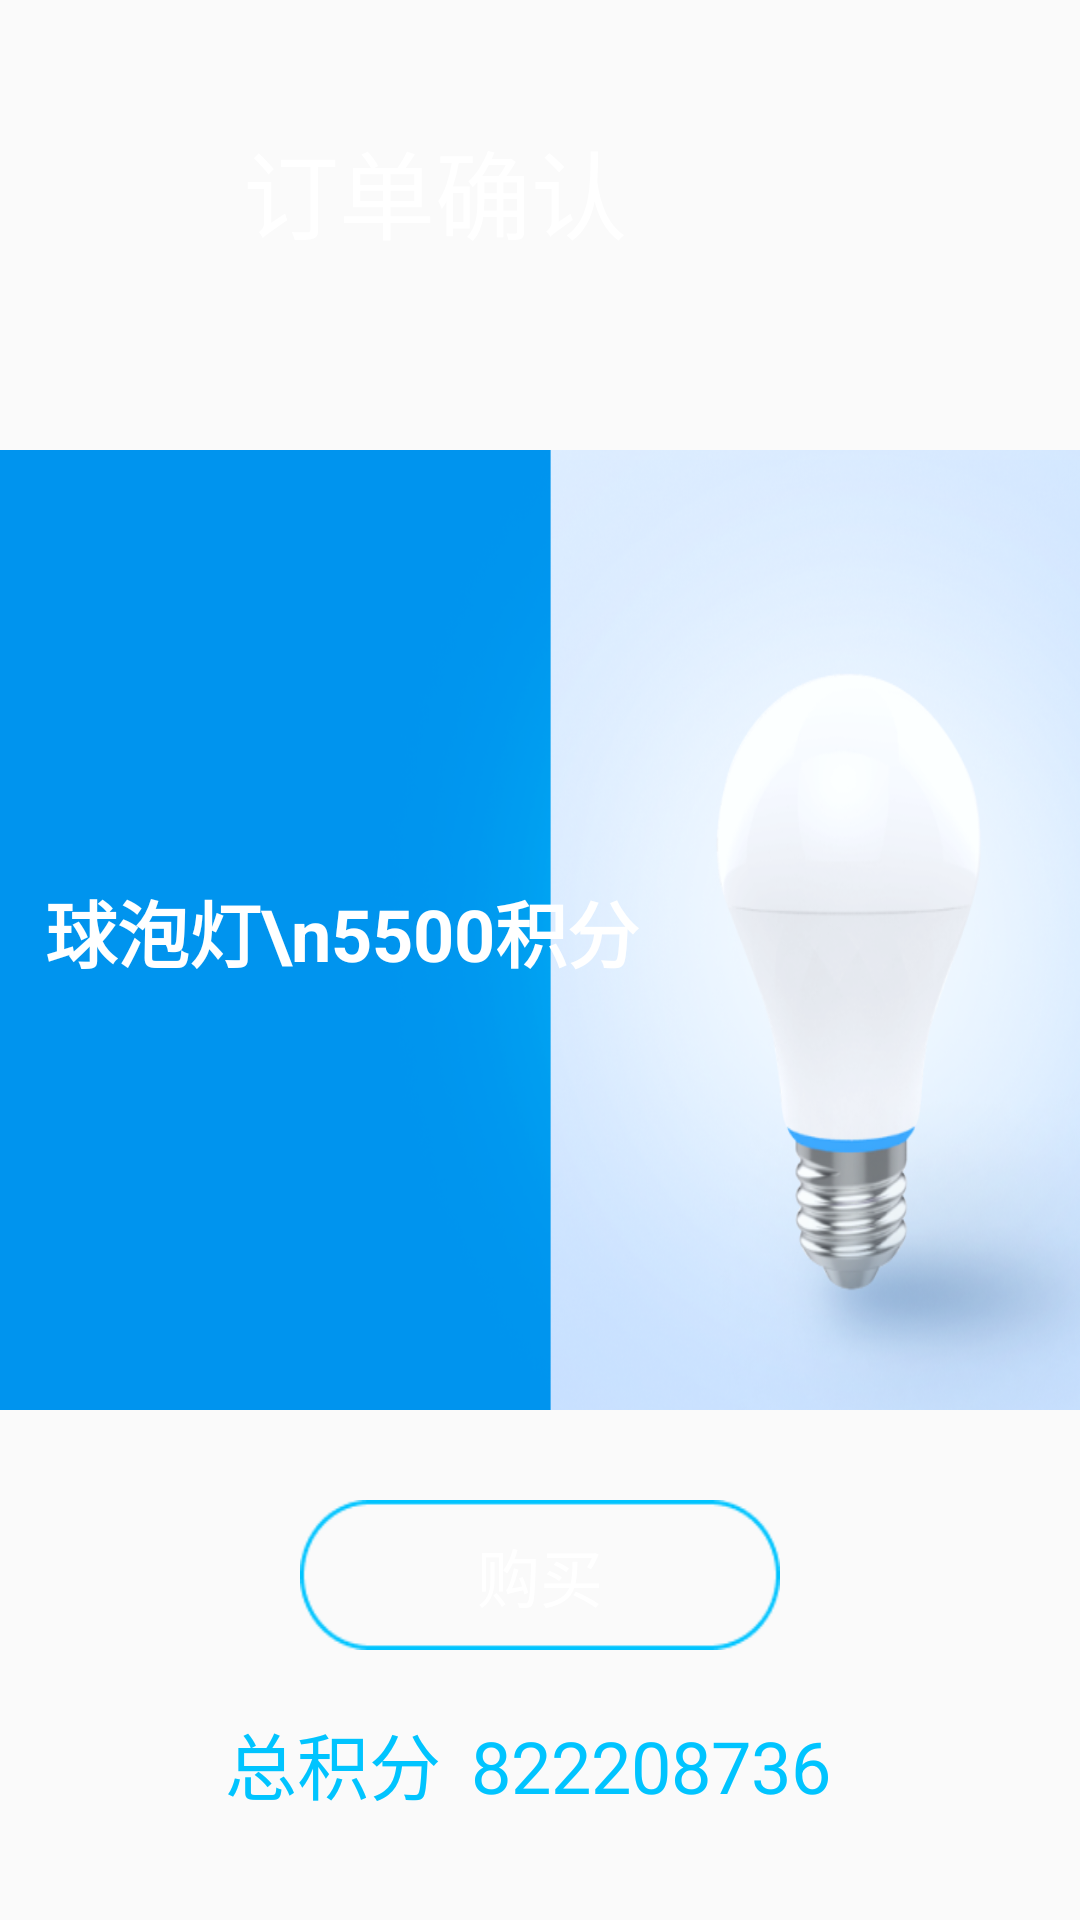

Reconstruct the res/layout file that produces this screen, plus the resources it refers to.
<!-- AndroidManifest.xml: application theme Theme.Shopdemo -->
<!-- res/layout/voice_command_order_page.xml -->
<?xml version="1.0" encoding="utf-8"?>
<androidx.constraintlayout.widget.ConstraintLayout xmlns:android="http://schemas.android.com/apk/res/android"
    xmlns:app="http://schemas.android.com/apk/res-auto"
    xmlns:tools="http://schemas.android.com/tools"
    android:layout_width="match_parent"
    android:layout_height="match_parent"
    android:background="@drawable/background"
    tools:context="com.example.shopdemo.VoiceCommandOrder">
    <ImageView
        android:id="@+id/back"
        android:layout_width="18dp"
        android:layout_height="32dp"
        android:background="@drawable/back"
        app:layout_constraintStart_toStartOf="parent"
        app:layout_constraintTop_toTopOf="parent"
        android:layout_marginStart="45dp"
        android:layout_marginTop="45dp">
    </ImageView>
    <TextView
        android:layout_width="wrap_content"
        android:layout_height="wrap_content"
        app:layout_constraintLeft_toRightOf="@+id/back"
        app:layout_constraintTop_toTopOf="parent"
        android:layout_marginLeft="18dp"
        android:text="订单确认"
        android:layout_marginTop="40dp"
        android:textColor="#FFFFFF"
        android:textSize="32sp">
    </TextView>
    <ImageView
        android:id="@+id/btn_a"
        android:background="@mipmap/btn_as"
        android:layout_width="450dp"
        android:layout_height="320dp"
        app:layout_constraintEnd_toEndOf="parent"
        app:layout_constraintStart_toStartOf="parent"
        android:layout_marginTop="150dp"
        app:layout_constraintTop_toTopOf="parent" />
    <TextView
        android:id="@+id/text_a"
        android:layout_width="wrap_content"
        android:layout_height="wrap_content"
        android:text="球泡灯\n5500积分"
        app:layout_constraintTop_toTopOf="@id/btn_a"
        app:layout_constraintBottom_toBottomOf="@id/btn_a"
        app:layout_constraintLeft_toLeftOf="@id/btn_a"
        android:layout_marginLeft="60dp"
        android:textStyle="bold"
        android:textColor="#FFFFFF"
        android:textSize="24sp">
    </TextView>

    <Button
        android:id="@+id/buy"
        android:background="@drawable/button_bg"
        style="?android:attr/borderlessButtonStyle"
        android:text="购买"
        android:textColor="#FFFFFF"
        android:textSize="21sp"
        android:layout_width="160dp"
        android:layout_height="50dp"
        app:layout_constraintEnd_toEndOf="parent"
        app:layout_constraintStart_toStartOf="parent"
        app:layout_constraintTop_toBottomOf="@id/btn_a"
        android:layout_marginTop="30dp"/>
    <TextView
        android:id="@+id/textView2"
        android:layout_width="wrap_content"
        android:layout_height="wrap_content"
        android:layout_marginTop="20dp"
        app:layout_constraintTop_toBottomOf="@+id/buy"
        app:layout_constraintLeft_toLeftOf="@id/btn_a"
        android:layout_marginLeft="120dp"
        android:text="总积分"
        android:textColor="#00C4FF"
        android:textSize="24sp">
    </TextView>
    <TextView
        android:id="@+id/score"
        android:layout_width="wrap_content"
        android:layout_height="wrap_content"
        app:layout_constraintLeft_toRightOf="@+id/textView2"
        app:layout_constraintBaseline_toBaselineOf="@+id/textView2"
        android:layout_marginLeft="10dp"
        android:text="822208736"
        android:textColor="#00C4FF"
        android:textSize="24sp">
    </TextView>

</androidx.constraintlayout.widget.ConstraintLayout>
<!-- resources referenced by this layout -->
<resources>
  <!-- drawable back: png bitmap (mipmap-xxxhdpi, 736 bytes) -->
  <!-- drawable background: png bitmap (mipmap-xhdpi, 289581 bytes) -->
  <!-- drawable button_bg (drawable) -->
  <?xml version="1.0" encoding="utf-8"?>
  <selector xmlns:android="http://schemas.android.com/apk/res/android">
  
      <item android:drawable="@mipmap/selected" android:state_pressed="true" />
      <item android:drawable="@mipmap/selected" android:state_selected="true" />
      <item android:drawable="@mipmap/selected" android:state_focused="true" />
      <item android:drawable="@mipmap/unselected" />
  
  </selector>
  <!-- mipmap btn_as: png bitmap (drawable, 67328 bytes) -->
  <style name="Theme.Shopdemo" parent="Theme.MaterialComponents.DayNight.DarkActionBar.Bridge">
          
          <item name="colorPrimary">@color/purple_500</item>
          <item name="colorPrimaryVariant">@color/purple_700</item>
          <item name="colorOnPrimary">@color/white</item>
          
          <item name="colorSecondary">@color/teal_200</item>
          <item name="colorSecondaryVariant">@color/teal_700</item>
          <item name="colorOnSecondary">@color/black</item>
          
          <item name="android:statusBarColor" tools:targetApi="l">?attr/colorPrimaryVariant</item>
          
      </style>
  <color name="purple_500">#FF6200EE</color>
  <color name="purple_700">#FF3700B3</color>
  <color name="white">#FFFFFFFF</color>
  <color name="teal_200">#FF03DAC5</color>
  <color name="teal_700">#FF018786</color>
  <color name="black">#FF000000</color>
</resources>
